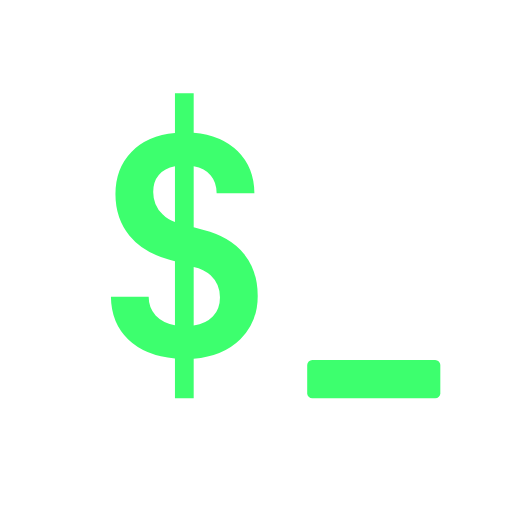
t = 0.00 s
t = 0.14 s: frame unchanged from t = 0.00 s, image omitted
t = 0.41 s: frame unchanged from t = 0.00 s, image omitted
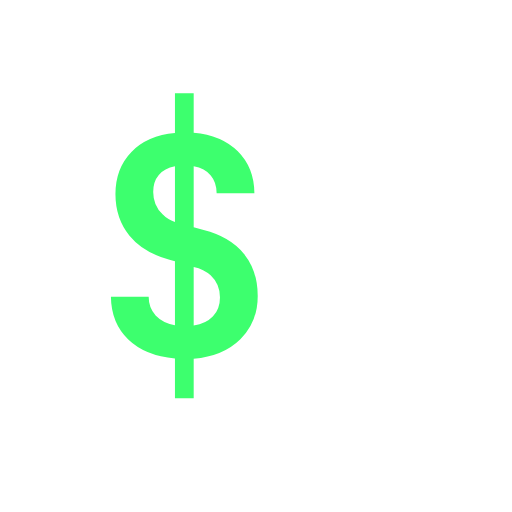
t = 0.55 s
t = 0.69 s: frame unchanged from t = 0.55 s, image omitted
t = 0.96 s: frame unchanged from t = 0.55 s, image omitted

The animated SVG that drew these frames (rendered in a browser with its animation timeline set to each time). Animation: 1 SMIL element (animate=1); one cycle of 1.10 s, repeats indefinitely.

<svg xmlns="http://www.w3.org/2000/svg" viewBox="0 0 200 200" width="200" height="200"><path d="M68.342 155.59V140.01399999999998Q56.778 139.07 50.111000000000004 132.639Q43.444 126.208 43.326 115.942H58.076Q58.076 120.30799999999999 60.790000000000006 123.19899999999998Q63.504000000000005 126.08999999999999 68.342 127.03399999999999V102.018L66.218 101.428Q56.07 98.832 50.583 92.106Q45.096000000000004 85.38 45.096000000000004 75.822Q45.096000000000004 65.792 51.35 59.361Q57.604 52.92999999999999 68.342 51.986000000000004V36.41H75.658V51.867999999999995Q86.514 52.812 92.886 59.125Q99.258 65.438 99.376 75.46799999999999H84.626Q84.626 71.22 82.325 68.506Q80.024 65.792 75.658 64.966V88.80199999999999L79.55199999999999 89.864Q89.818 92.46 95.24600000000001 99.127Q100.674 105.794 100.674 115.588Q100.674 125.854 93.88900000000001 132.521Q87.104 139.188 75.658 140.132V155.59ZM75.658 127.15199999999999Q80.49600000000001 126.44399999999999 83.21000000000001 123.553Q85.924 120.66199999999999 85.924 116.178Q85.924 110.98599999999999 82.26599999999999 107.564Q79.67 105.086 75.658 104.25999999999999ZM68.342 86.678V64.966Q64.212 65.792 62.029 68.32900000000001Q59.846000000000004 70.866 59.846000000000004 74.996Q59.846000000000004 80.306 63.504000000000005 83.728Q65.392 85.734 68.342 86.678Z" fill="#3DFF6E"/><rect x="120" y="140.6" width="52" height="15" rx="2" fill="#3DFF6E"><animate attributeName="opacity" values="1;0;1" keyTimes="0;0.5;1" calcMode="discrete" dur="1.1s" repeatCount="indefinite"/></rect></svg>
